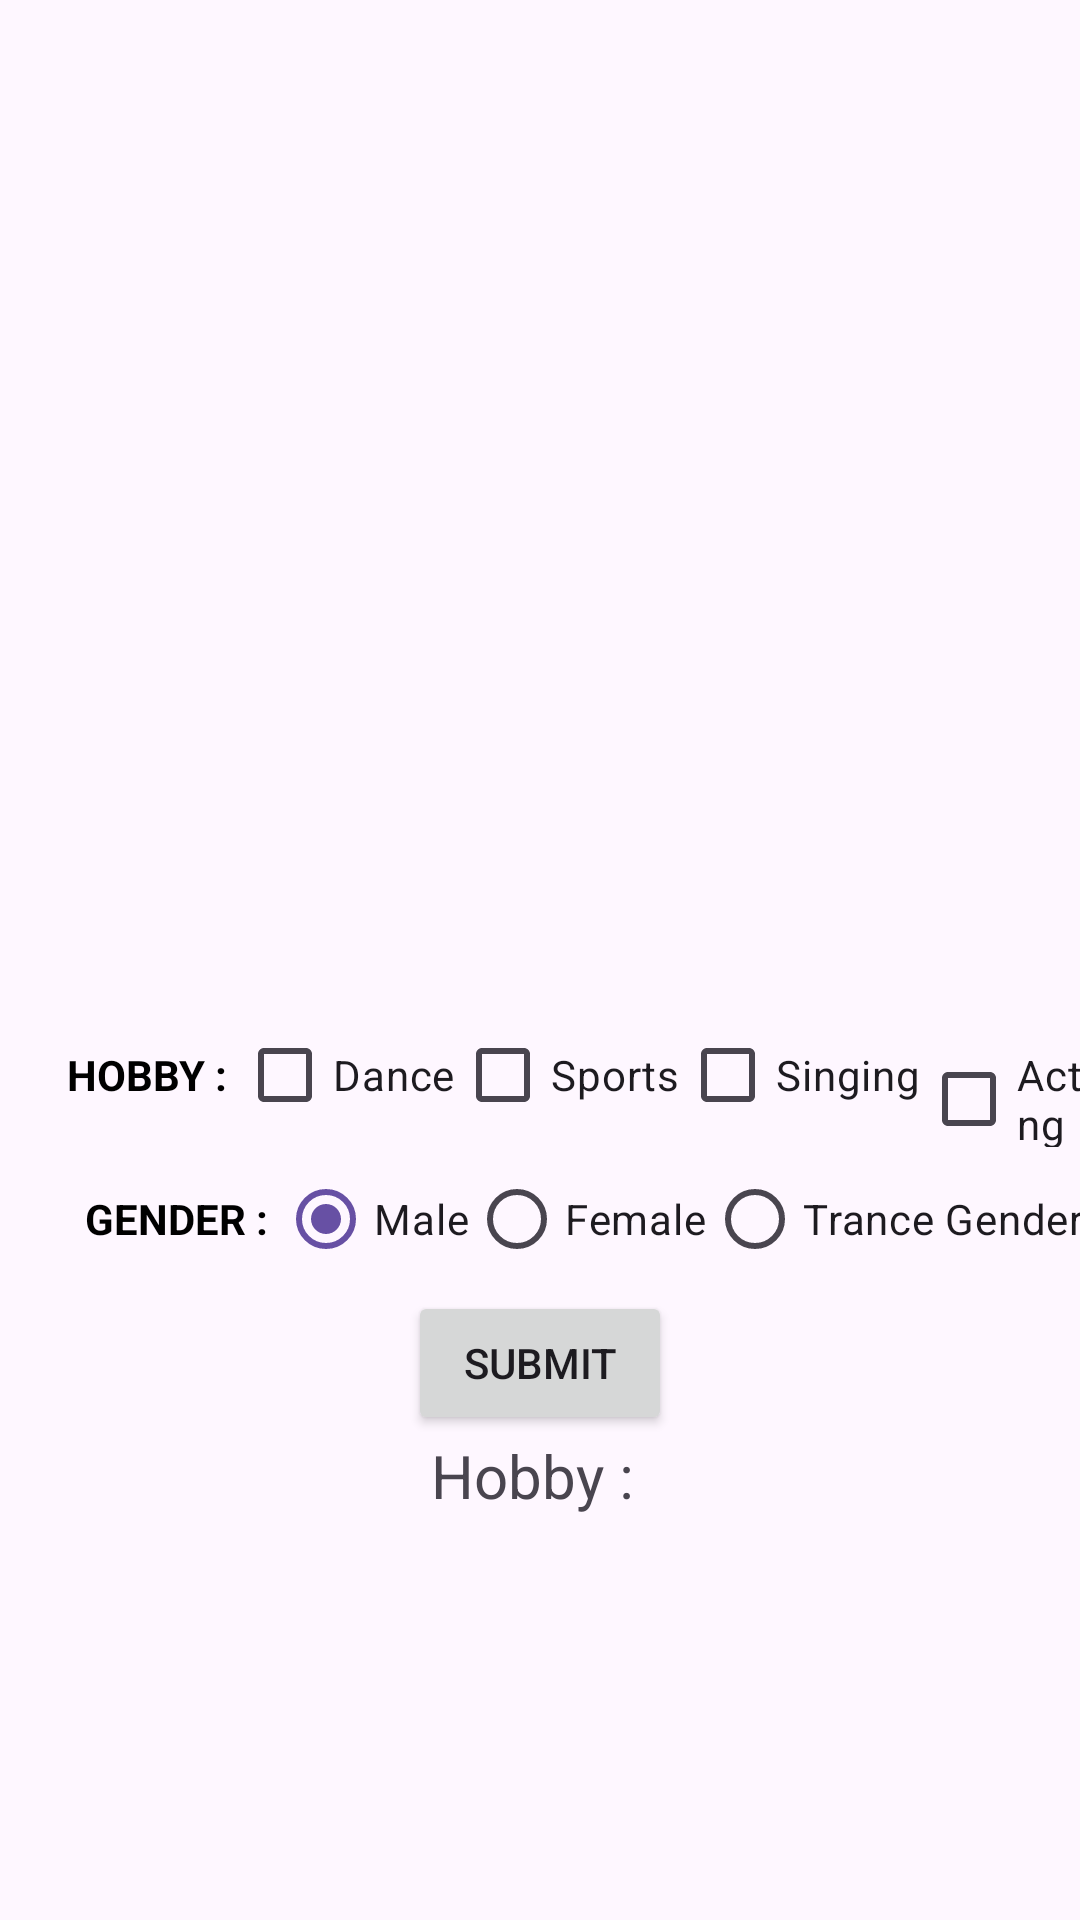

The Android layout XML behind this screen, and the referenced resources:
<!-- AndroidManifest.xml: application theme Theme.AndroidCoreA -->
<!-- res/layout/activity_main.xml -->
<?xml version="1.0" encoding="utf-8"?>
<LinearLayout xmlns:android="http://schemas.android.com/apk/res/android"
    xmlns:app="http://schemas.android.com/apk/res-auto"
    xmlns:tools="http://schemas.android.com/tools"
    android:layout_width="match_parent"
    android:layout_height="match_parent"
    android:gravity="center"
    android:orientation="vertical"
    tools:context=".MainActivity">

    <ImageView
        android:layout_width="200dp"
        android:layout_height="200dp"
        android:scaleType="centerCrop"
        android:src="@drawable/img1" />

    <LinearLayout
        android:layout_width="wrap_content"
        android:layout_height="wrap_content"
        android:layout_marginLeft="15dp"
        android:orientation="horizontal">

        <TextView
            android:layout_width="wrap_content"
            android:layout_height="wrap_content"
            android:text="HOBBY : "
            android:textColor="@color/black"
            android:textStyle="bold" />

        <CheckBox
            android:id="@+id/cbDance"
            android:layout_width="wrap_content"
            android:layout_height="wrap_content"
            android:text="Dance" />

        <CheckBox
            android:id="@+id/cbSport"
            android:layout_width="wrap_content"
            android:layout_height="wrap_content"
            android:text="Sports" />

        <CheckBox
            android:id="@+id/cbSinging"
            android:layout_width="wrap_content"
            android:layout_height="wrap_content"
            android:text="Singing" />

        <CheckBox
            android:id="@+id/cbActing"
            android:layout_width="wrap_content"
            android:layout_height="wrap_content"
            android:text="Acting" />

    </LinearLayout>

    <LinearLayout
        android:layout_width="wrap_content"
        android:layout_height="wrap_content"
        android:layout_marginStart="15dp"
        android:gravity="center"
        android:orientation="horizontal">

        <TextView
            android:layout_width="wrap_content"
            android:layout_height="wrap_content"
            android:text="GENDER : "
            android:textColor="@color/black"
            android:textStyle="bold" />

        <RadioGroup
            android:id="@+id/rgGender"
            android:layout_width="wrap_content"
            android:checkedButton="@id/male"
            android:layout_height="wrap_content"
            android:orientation="horizontal">


            <RadioButton
                android:id="@+id/male"
                android:layout_width="wrap_content"
                android:layout_height="wrap_content"
                android:text="Male" />

            <RadioButton
                android:layout_width="wrap_content"
                android:layout_height="wrap_content"
                android:text="Female" />

            <RadioButton
                android:layout_width="wrap_content"
                android:layout_height="wrap_content"
                android:text="Trance Gender" />

        </RadioGroup>
    </LinearLayout>

    <Button
        android:id="@+id/btnSubmit"
        android:layout_width="wrap_content"
        android:layout_height="wrap_content"
        android:text="SUBMIT"/>

    <TextView
        android:id="@+id/txtHobby"
        android:layout_width="wrap_content"
        android:layout_height="wrap_content"
        android:textSize="20dp"
        android:text="Hobby : "/>

</LinearLayout>
<!-- resources referenced by this layout -->
<resources>
  <style name="Theme.AndroidCoreA" parent="Base.Theme.AndroidCoreA" />
  <style name="Base.Theme.AndroidCoreA" parent="Theme.Material3.DayNight.NoActionBar">
          
          
      </style>
  <!-- not gathered from this repository: default colours our renderer supplied (Android Studio template values) -->
  <color name="black">#FF000000</color>
</resources>
